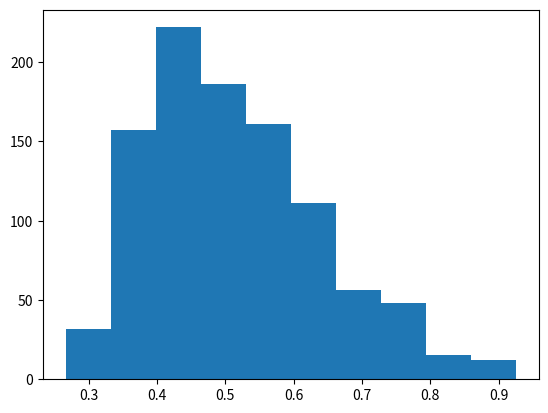

The matplotlib source for this figure:
import numpy as np



##create samples
output=[]
for i in range(0,1000):
    pi_obs = np.random.dirichlet([1,1,1,1],1)[0].tolist()
    pi_max = max(pi_obs)
    k = pi_obs.index(pi_max)

    output.append([pi_max,k])


zs = list(map(lambda x:x[0],output))

import matplotlib.pyplot as plt

plt.hist(zs)

# ys = list(map(lambda x:np.random.poisson(x[1])))